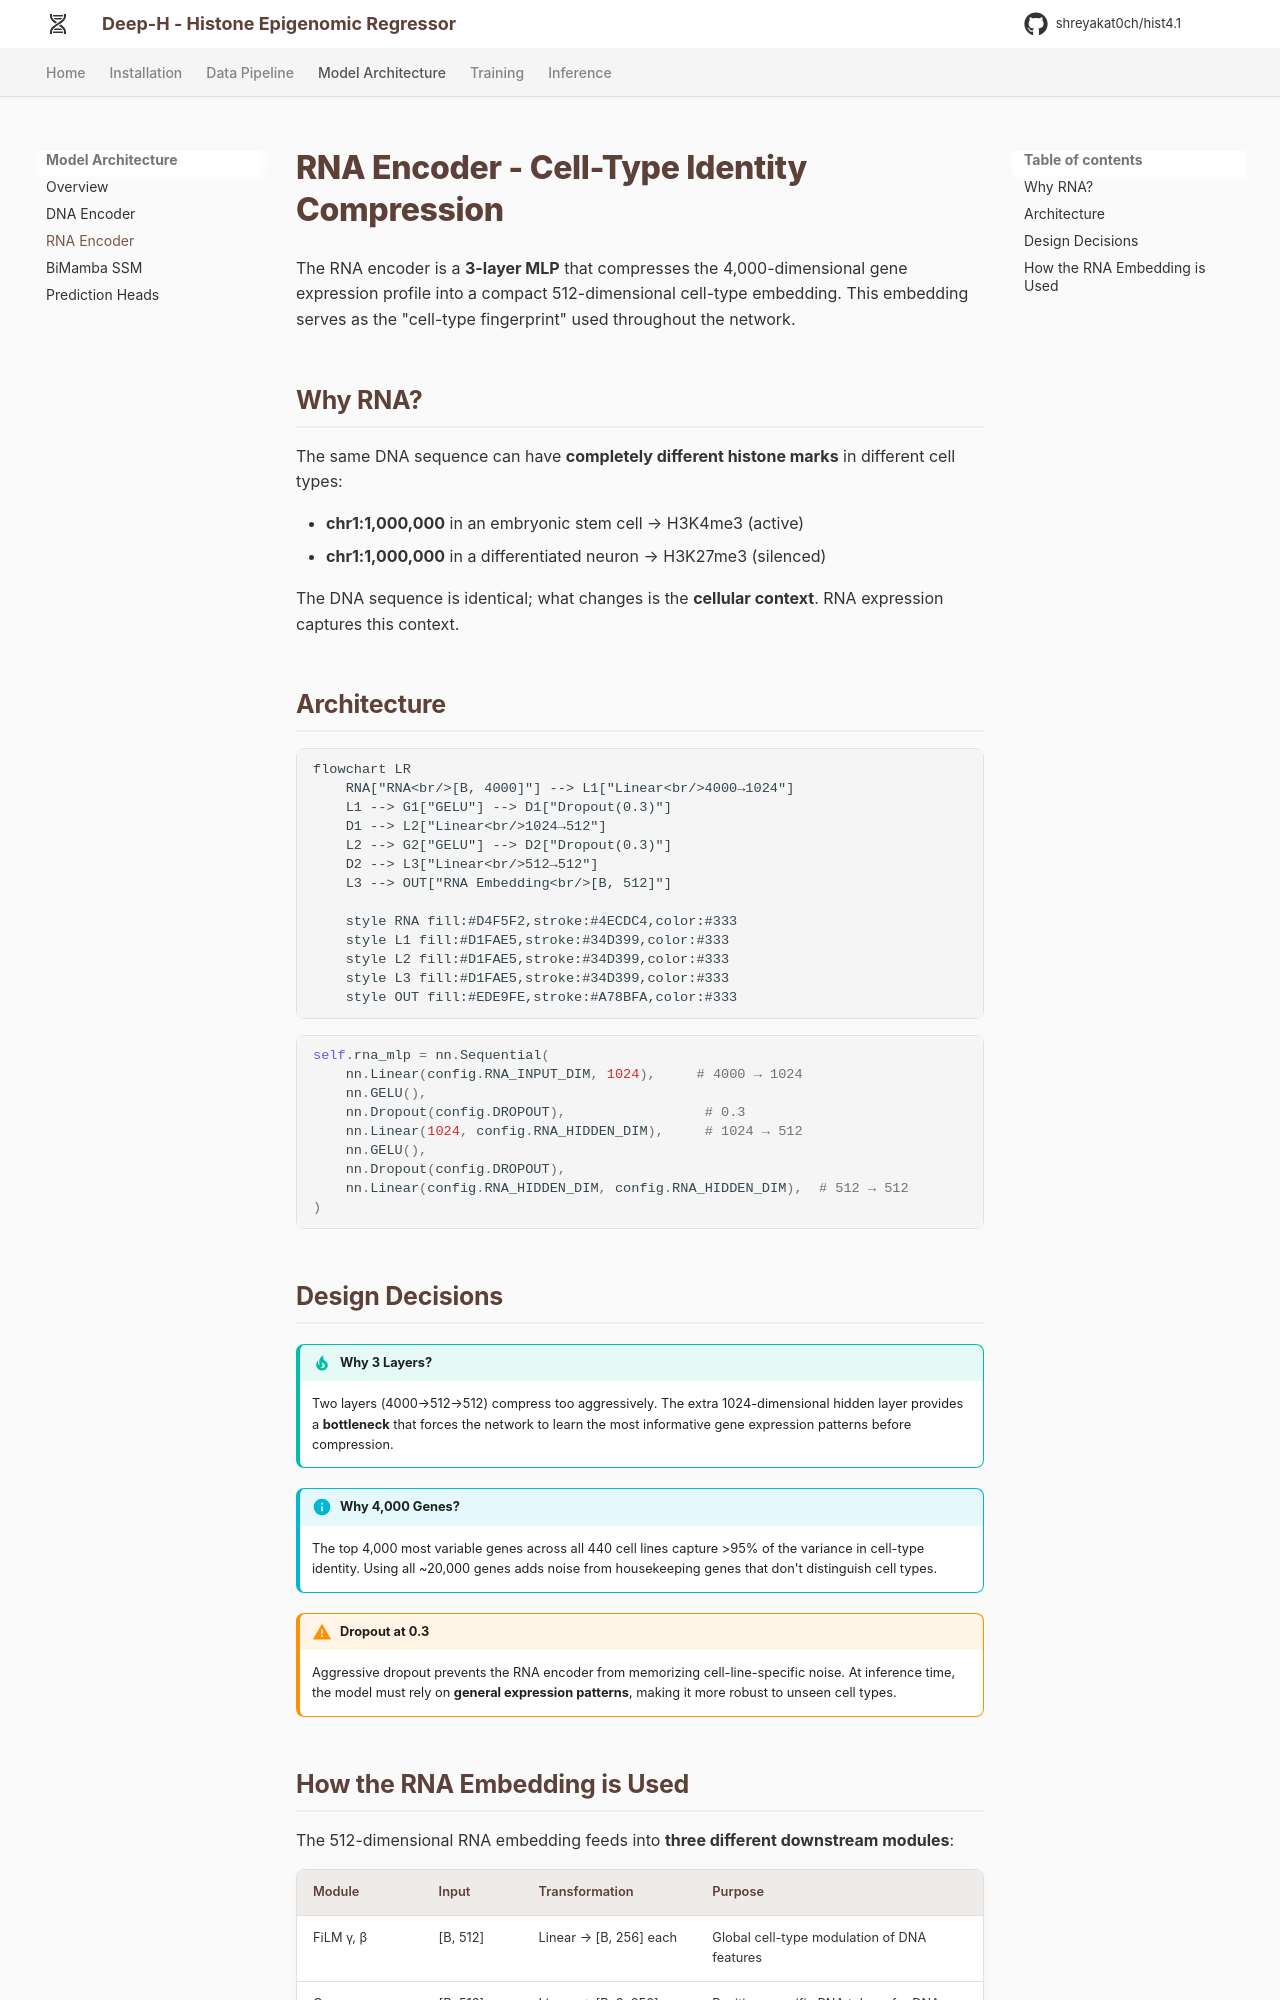

repository: shreyakat0ch/hist4.1 · page: architecture/rna_encoder/index.html · generator: mkdocs

# RNA Encoder - Cell-Type Identity Compression

The RNA encoder is a **3-layer MLP** that compresses the 4,000-dimensional gene expression profile into a compact 512-dimensional cell-type embedding. This embedding serves as the "cell-type fingerprint" used throughout the network.

## Why RNA?

The same DNA sequence can have **completely different histone marks** in different cell types:

- **chr1:1,000,000** in an embryonic stem cell → H3K4me3 (active)
- **chr1:1,000,000** in a differentiated neuron → H3K27me3 (silenced)

The DNA sequence is identical; what changes is the **cellular context**. RNA expression captures this context.

## Architecture

```mermaid
flowchart LR
    RNA["RNA<br/>[B, 4000]"] --> L1["Linear<br/>4000→1024"]
    L1 --> G1["GELU"] --> D1["Dropout(0.3)"]
    D1 --> L2["Linear<br/>1024→512"]
    L2 --> G2["GELU"] --> D2["Dropout(0.3)"]
    D2 --> L3["Linear<br/>512→512"]
    L3 --> OUT["RNA Embedding<br/>[B, 512]"]
    
    style RNA fill:#D4F5F2,stroke:#4ECDC4,color:#333
    style L1 fill:#D1FAE5,stroke:#34D399,color:#333
    style L2 fill:#D1FAE5,stroke:#34D399,color:#333
    style L3 fill:#D1FAE5,stroke:#34D399,color:#333
    style OUT fill:#EDE9FE,stroke:#A78BFA,color:#333
```

```python
self.rna_mlp = nn.Sequential(
    nn.Linear(config.RNA_INPUT_DIM, 1024),     # 4000 → 1024
    nn.GELU(),
    nn.Dropout(config.DROPOUT),                 # 0.3
    nn.Linear(1024, config.RNA_HIDDEN_DIM),     # 1024 → 512
    nn.GELU(),
    nn.Dropout(config.DROPOUT),
    nn.Linear(config.RNA_HIDDEN_DIM, config.RNA_HIDDEN_DIM),  # 512 → 512
)
```

## Design Decisions

!!! tip "Why 3 Layers?"
    Two layers (4000→512→512) compress too aggressively. The extra 1024-dimensional hidden layer provides a **bottleneck** that forces the network to learn the most informative gene expression patterns before compression.

!!! info "Why 4,000 Genes?"
    The top 4,000 most variable genes across all 440 cell lines capture >95% of the variance in cell-type identity. Using all ~20,000 genes adds noise from housekeeping genes that don't distinguish cell types.

!!! warning "Dropout at 0.3"
    Aggressive dropout prevents the RNA encoder from memorizing cell-line-specific noise. At inference time, the model must rely on **general expression patterns**, making it more robust to unseen cell types.
